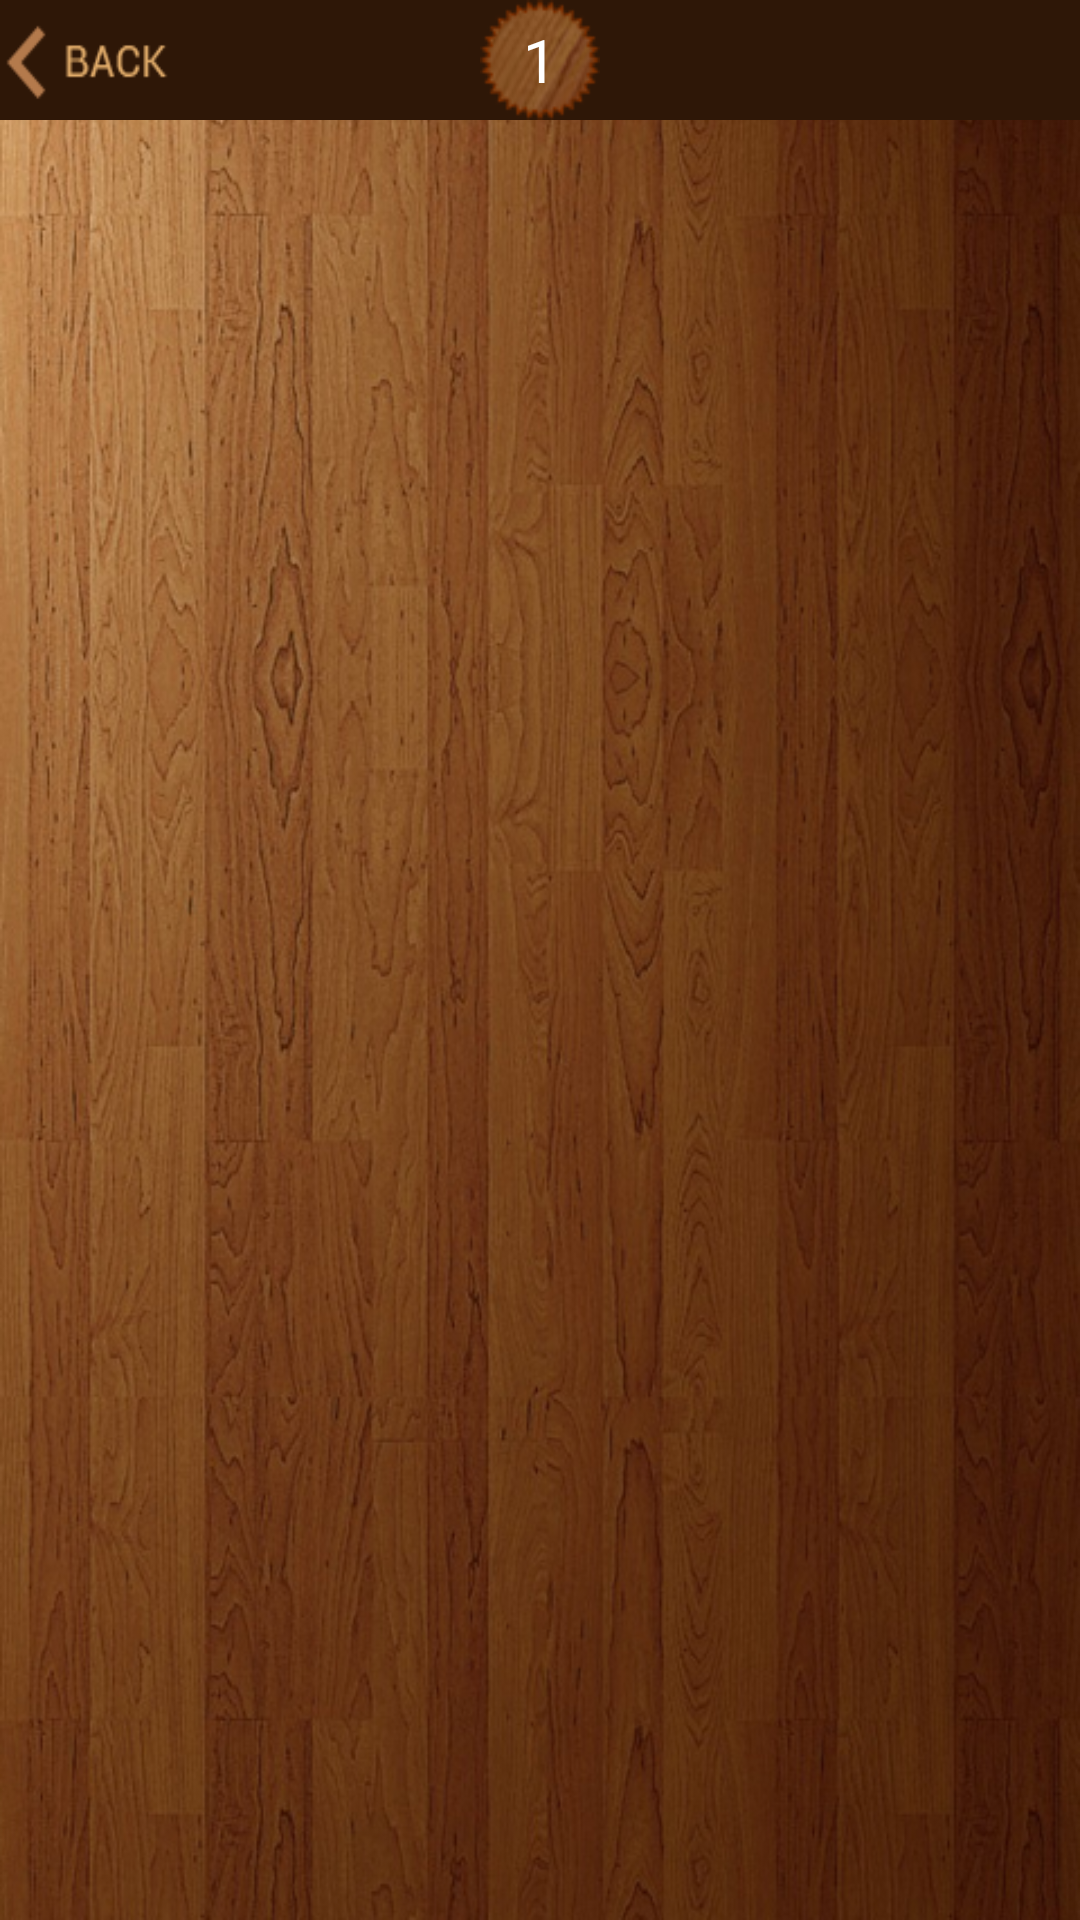

The Android layout XML behind this screen, and the referenced resources:
<!-- AndroidManifest.xml: application theme android:Theme.NoTitleBar -->
<!-- res/layout/activity_main.xml -->
<?xml version="1.0" encoding="utf-8"?>
<FrameLayout xmlns:android="http://schemas.android.com/apk/res/android"
    android:layout_width="fill_parent"
    android:layout_height="fill_parent" >

    <RelativeLayout
        android:id="@+id/rlMain"
        android:layout_width="fill_parent"
        android:layout_height="match_parent"
        android:background="@drawable/backg2" >

        <RelativeLayout
            android:id="@+id/header"
            android:layout_width="match_parent"
            android:layout_height="40dp"
            android:background="#2e1707" >

            <Button
                android:id="@+id/bHeaderBack"
                android:layout_width="56dp"
                android:layout_height="wrap_content"
                android:layout_alignParentLeft="true"
                android:layout_marginLeft="1dp"
                android:background="@drawable/back2" />

            <LinearLayout
                android:layout_width="wrap_content"
                android:layout_height="wrap_content"
                android:layout_centerHorizontal="true"
                android:layout_centerVertical="true" >

                <TextView
                    android:id="@+id/headerTitle"
                    android:layout_width="wrap_content"
                    android:layout_height="match_parent"
                    android:layout_marginTop="5dp"
                    android:textColor="#a45c37"
                    android:textSize="23sp" />

                <Button
                    android:id="@+id/bSticker"
                    android:layout_width="40dip"
                    android:layout_height="wrap_content"
                    android:background="@drawable/sticker"
                    android:gravity="center"
                      android:text="1"
                      android:textColor="#ffffff"
                    android:textSize="20sp" />
            </LinearLayout>

         
            <Button
                android:id="@+id/bHeaderCoin"
                android:layout_width="40dp"
                android:layout_height="wrap_content"
                android:layout_alignParentRight="true"
                android:layout_centerVertical="true"
                android:layout_marginRight="1dp"
                android:background="@drawable/coins" />

            <TextView
                android:id="@+id/tvCoins"
                android:layout_width="wrap_content"
                android:layout_height="wrap_content"
                android:layout_centerVertical="true"
                android:layout_marginRight="1dp"
                android:layout_toLeftOf="@+id/bHeaderCoin"
                android:textColor="#e4ae6b"
                android:textSize="17sp" />
        </RelativeLayout>

        <ViewStub
            android:id="@+id/stubImages"
            android:layout_width="fill_parent"
            android:layout_height="wrap_content"
            android:layout_below="@+id/header"
            android:layout_marginTop="5dp"
            android:inflatedId="@+id/myimages1"
            android:layout="@layout/myimages1"
            android:padding="5dp" />

        <ViewStub
            android:id="@+id/stubKeyboard"
            android:layout_width="fill_parent"
            android:layout_height="wrap_content"
            android:layout_alignParentBottom="true"
            android:inflatedId="@+id/mykeyboard"
            android:layout="@layout/mykeyboard" />

        <ViewStub
            android:id="@+id/stubEditor"
            android:layout_width="fill_parent"
            android:layout_height="wrap_content"
            android:layout_above="@+id/mykeyboard"
            android:inflatedId="@+id/layouteditor1"
            android:layout="@layout/layouteditor1" />
    </RelativeLayout>

</FrameLayout>
<!-- res/layout/myimages1.xml (included above) -->
<?xml version="1.0" encoding="utf-8"?>
<FrameLayout xmlns:android="http://schemas.android.com/apk/res/android"
    android:layout_width="match_parent"
    android:layout_height="match_parent"
    android:background="@android:color/transparent"
    android:orientation="vertical" 
    android:layout_gravity="center">
    
   <TableLayout
       android:id="@+id/tlImages"
        android:layout_width="fill_parent"
        android:layout_height="match_parent"
      android:gravity="center"
      android:layout_marginTop="10dp"
        android:clipChildren="false"
        android:fitsSystemWindows="true"
        android:orientation="vertical" >
        <TableRow 
            android:id="@+id/tlImagesRow1"
        android:layout_width="fill_parent"
        android:layout_height="wrap_content"
        android:layout_gravity="center_horizontal|center_vertical"
        android:gravity="center"
        android:layout_marginRight="5dp"
        android:layout_marginLeft="4dp"
        android:fitsSystemWindows="true"
        android:orientation="horizontal"
         android:stretchColumns="true"
        >
        </TableRow>
          <TableRow 
            android:id="@+id/tlImagesRow2"
        android:layout_width="fill_parent"
        android:layout_height="wrap_content"
        android:layout_gravity="center_horizontal|center_vertical"
        android:gravity="center"
        android:layout_marginLeft="5dp"
        android:layout_marginRight="4dp"
        android:fitsSystemWindows="true"
        android:orientation="horizontal"
         android:stretchColumns="true"
        >
        </TableRow>
     </TableLayout>
     
     <ImageView
        android:id="@+id/expanded_image"
        android:layout_width="wrap_content"
        android:layout_height="wrap_content"
        android:contentDescription="@string/app_name"
        android:visibility="invisible" />
    
</FrameLayout>
<!-- res/layout/mykeyboard.xml (included above) -->
<?xml version="1.0" encoding="utf-8"?>
<FrameLayout xmlns:android="http://schemas.android.com/apk/res/android"
    android:layout_width="fill_parent"
    android:layout_height="wrap_content"
    android:layout_alignParentBottom="true"
    android:background="@android:color/transparent"
    android:clipChildren="false"
    android:orientation="vertical"
    android:padding="2dp" >

    <TableLayout
        android:id="@+id/myFrameKeyboard"
        android:layout_width="match_parent"
        android:layout_height="wrap_content"
        android:layout_gravity="center_vertical|center_horizontal|bottom"
        android:clipChildren="false"
        android:fitsSystemWindows="true"
        android:orientation="horizontal" >

        <TableLayout
            android:layout_width="fill_parent"
            android:layout_height="wrap_content"
            android:clipChildren="false"
            android:fitsSystemWindows="true"
            android:orientation="vertical"
            android:paddingBottom="10dp" >

            <TableRow
                android:id="@+id/tr1"
                android:layout_width="fill_parent"
                android:layout_height="wrap_content"
                android:clipChildren="false"
                android:fitsSystemWindows="true"
                android:orientation="horizontal"
                android:stretchColumns="true" >

                <LinearLayout
                    android:id="@+id/keyboardline1"
                    android:layout_width="fill_parent"
                    android:layout_height="fill_parent"
                    android:layout_gravity="center_horizontal"
                    android:baselineAligned="true"
                    android:clipChildren="false"
                    android:fitsSystemWindows="true"
                    android:orientation="horizontal" >
                </LinearLayout>
            </TableRow>

            <TableRow
                android:id="@+id/tr2"
                android:layout_width="fill_parent"
                android:layout_height="wrap_content"
                android:clipChildren="false"
                android:fitsSystemWindows="true"
                android:orientation="horizontal"
                android:stretchColumns="true" >

                <LinearLayout
                    android:id="@+id/keyboardline2"
                    android:layout_width="fill_parent"
                    android:layout_height="fill_parent"
                    android:layout_gravity="center_horizontal"
                    android:baselineAligned="true"
                    android:clipChildren="false"
                    android:fitsSystemWindows="true"
                    android:orientation="horizontal" >
                </LinearLayout>
            </TableRow>

            <TableRow
                android:id="@+id/tr3"
                android:layout_width="fill_parent"
                android:layout_height="wrap_content"
                android:clipChildren="false"
                android:fitsSystemWindows="true"
                android:orientation="horizontal"
                android:stretchColumns="true" >

                <LinearLayout
                    android:id="@+id/keyboardline3"
                    android:layout_width="fill_parent"
                    android:layout_height="fill_parent"
                    android:layout_gravity="center_horizontal"
                    android:baselineAligned="true"
                    android:clipChildren="false"
                    android:fitsSystemWindows="true"
                    android:orientation="horizontal" >
                </LinearLayout>
            </TableRow>
        </TableLayout>
    </TableLayout>

</FrameLayout>
<!-- res/layout/layouteditor1.xml (included above) -->
<?xml version="1.0" encoding="utf-8"?>
<FrameLayout xmlns:android="http://schemas.android.com/apk/res/android"
    android:layout_width="fill_parent"
    android:layout_height="wrap_content"
    android:layout_alignParentBottom="true"
    android:gravity="center_horizontal|bottom|center"
     android:background="@android:color/transparent"
    android:clipChildren="false"
    android:paddingBottom="20dp" >

    <TableLayout
        android:layout_width="fill_parent"
        android:layout_height="wrap_content"
        android:clipChildren="false"
        android:fitsSystemWindows="true" 
        >

        <TableRow
            android:layout_width="fill_parent"
            android:layout_height="wrap_content"
            android:layout_gravity="center|fill_horizontal|bottom"
            android:clipChildren="false"
            android:fitsSystemWindows="true"
            android:gravity="center_horizontal"
            android:orientation="horizontal"
            android:stretchColumns="true" >

            <RelativeLayout 
                android:layout_width="fill_parent"
                android:layout_height="wrap_content"
                android:orientation="vertical"
                android:clipChildren="false"
                android:gravity="center|center_horizontal">

            <LinearLayout
                android:id="@+id/btnlayout1"
                android:layout_width="fill_parent"
                android:layout_height="wrap_content"
                android:layout_gravity="center_horizontal"
                android:gravity="center"
                android:clipChildren="false"
                android:orientation="horizontal" 
                android:layout_margin="1dp"/>
            
            <LinearLayout
                android:id="@+id/btnlayout2"
                android:layout_width="fill_parent"
                android:layout_below="@+id/btnlayout1"
                android:layout_height="wrap_content"
                android:layout_gravity="center_horizontal"
                android:gravity="center"
                android:clipChildren="false"
                android:orientation="horizontal" 
                android:layout_margin="1dp"
                />
                
                </RelativeLayout>

        </TableRow>
    </TableLayout>

</FrameLayout>
<!-- resources referenced by this layout -->
<resources>
  <!-- drawable back2: png bitmap (drawable, 3816 bytes) -->
  <!-- drawable backg2: png bitmap (drawable-hdpi, 531057 bytes) -->
  <!-- drawable sticker: png bitmap (drawable, 6371 bytes) -->
  <string name="app_name">SpellAPicture v1.2</string>
</resources>
